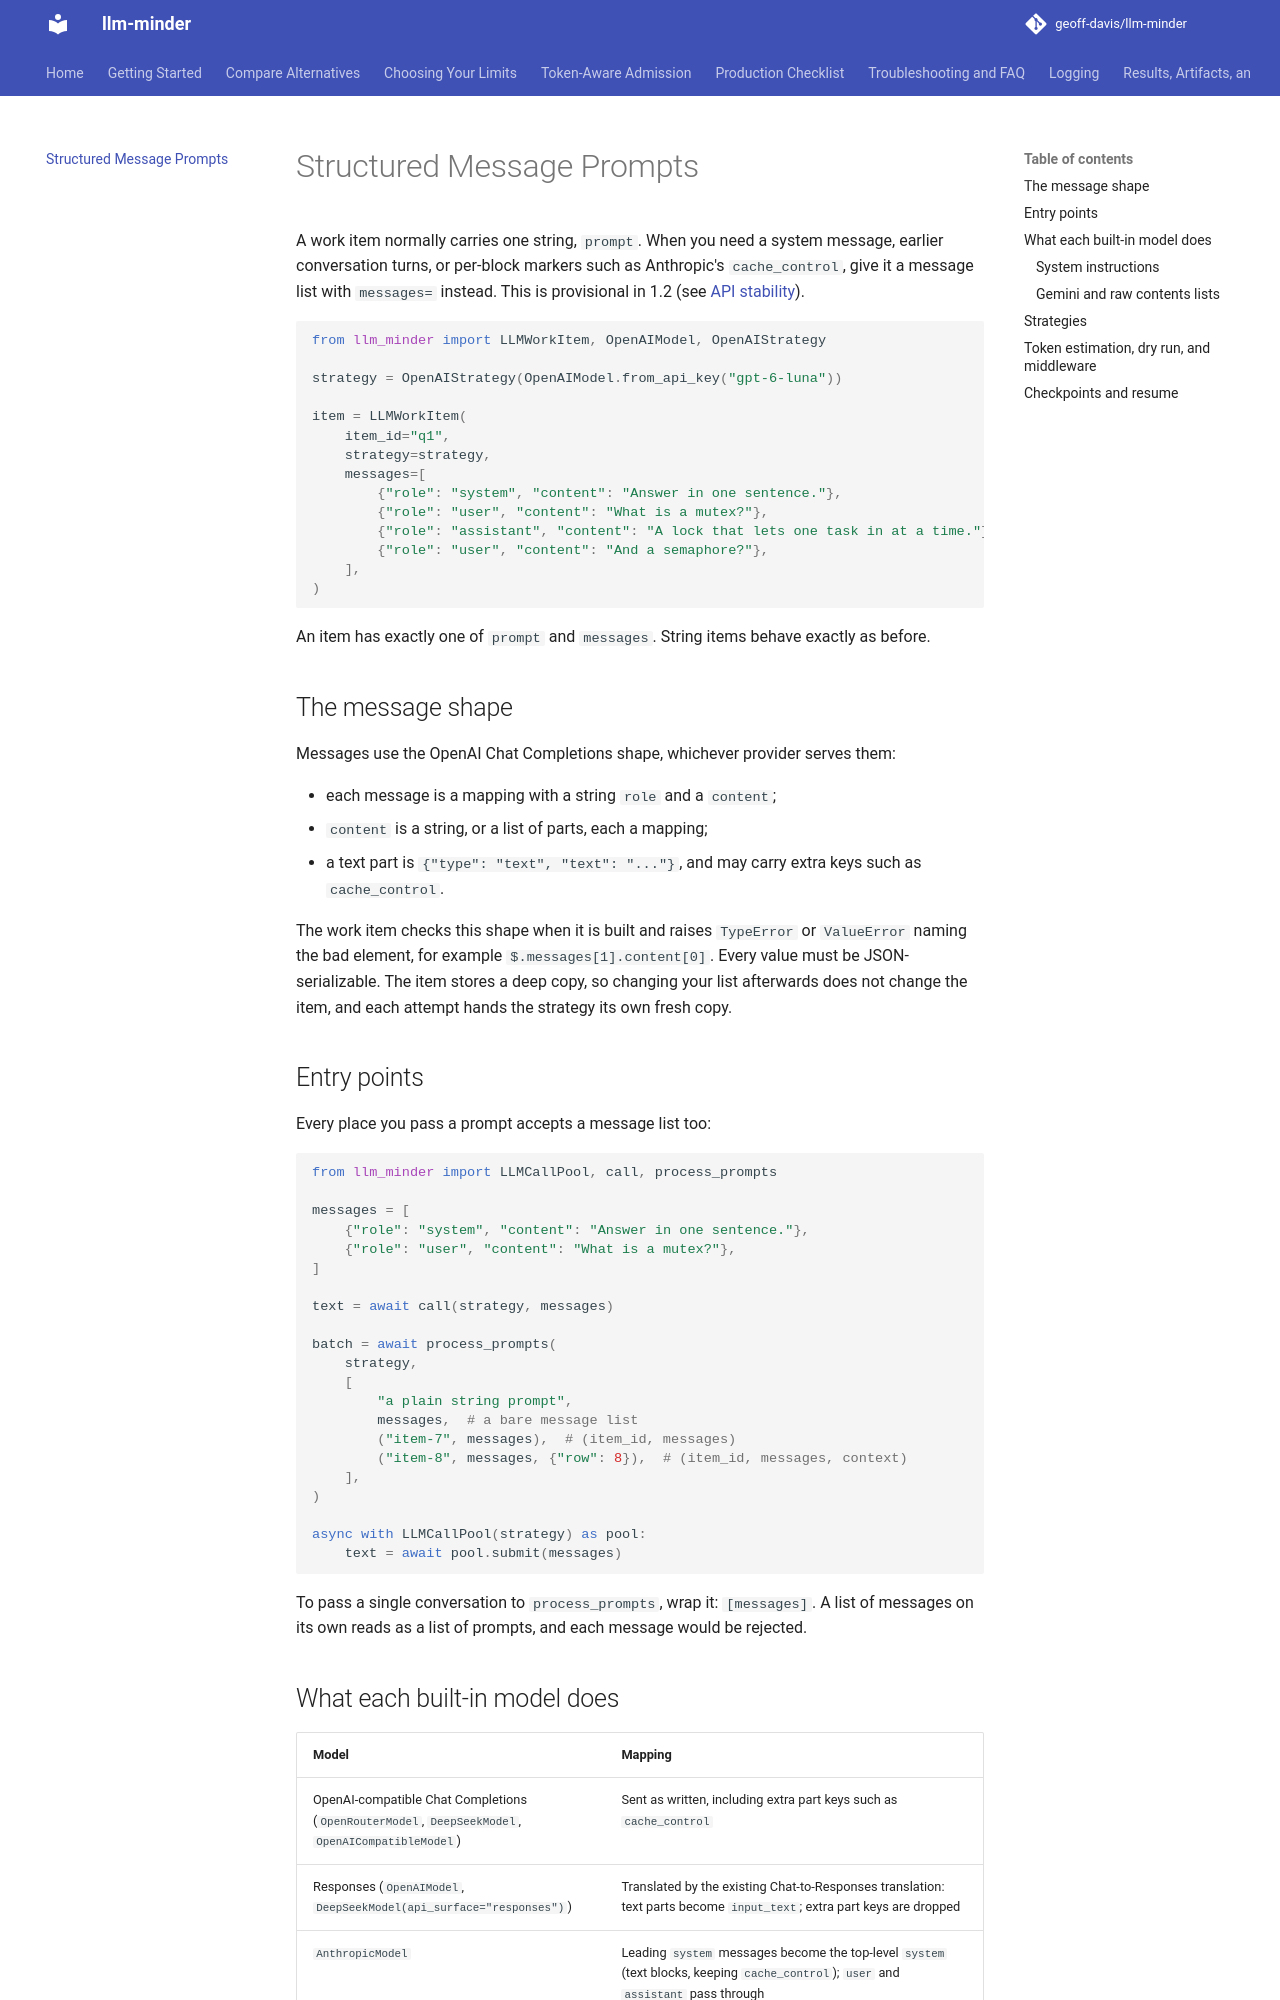

repository: geoff-davis/llm-minder · page: structured-prompts/index.html · generator: mkdocs

# Structured Message Prompts

A work item normally carries one string, `prompt`. When you need a system
message, earlier conversation turns, or per-block markers such as Anthropic's
`cache_control`, give it a message list with `messages=` instead. This is
provisional in 1.2 (see [API stability](stability.md)).

```python
from llm_minder import LLMWorkItem, OpenAIModel, OpenAIStrategy

strategy = OpenAIStrategy(OpenAIModel.from_api_key("gpt-6-luna"))

item = LLMWorkItem(
    item_id="q1",
    strategy=strategy,
    messages=[
        {"role": "system", "content": "Answer in one sentence."},
        {"role": "user", "content": "What is a mutex?"},
        {"role": "assistant", "content": "A lock that lets one task in at a time."},
        {"role": "user", "content": "And a semaphore?"},
    ],
)
```

An item has exactly one of `prompt` and `messages`. String items behave
exactly as before.

## The message shape

Messages use the OpenAI Chat Completions shape, whichever provider serves
them:

- each message is a mapping with a string `role` and a `content`;
- `content` is a string, or a list of parts, each a mapping;
- a text part is `{"type": "text", "text": "..."}`, and may carry extra keys
  such as `cache_control`.

The work item checks this shape when it is built and raises `TypeError` or
`ValueError` naming the bad element, for example `$.messages[1].content[0]`.
Every value must be JSON-serializable. The item stores a deep copy, so
changing your list afterwards does not change the item, and each attempt hands
the strategy its own fresh copy.

## Entry points

Every place you pass a prompt accepts a message list too:

```python
from llm_minder import LLMCallPool, call, process_prompts

messages = [
    {"role": "system", "content": "Answer in one sentence."},
    {"role": "user", "content": "What is a mutex?"},
]

text = await call(strategy, messages)

batch = await process_prompts(
    strategy,
    [
        "a plain string prompt",
        messages,  # a bare message list
        ("item-7", messages),  # (item_id, messages)
        ("item-8", messages, {"row": 8}),  # (item_id, messages, context)
    ],
)

async with LLMCallPool(strategy) as pool:
    text = await pool.submit(messages)
```

To pass a single conversation to `process_prompts`, wrap it: `[messages]`.
A list of messages on its own reads as a list of prompts, and each message
would be rejected.
